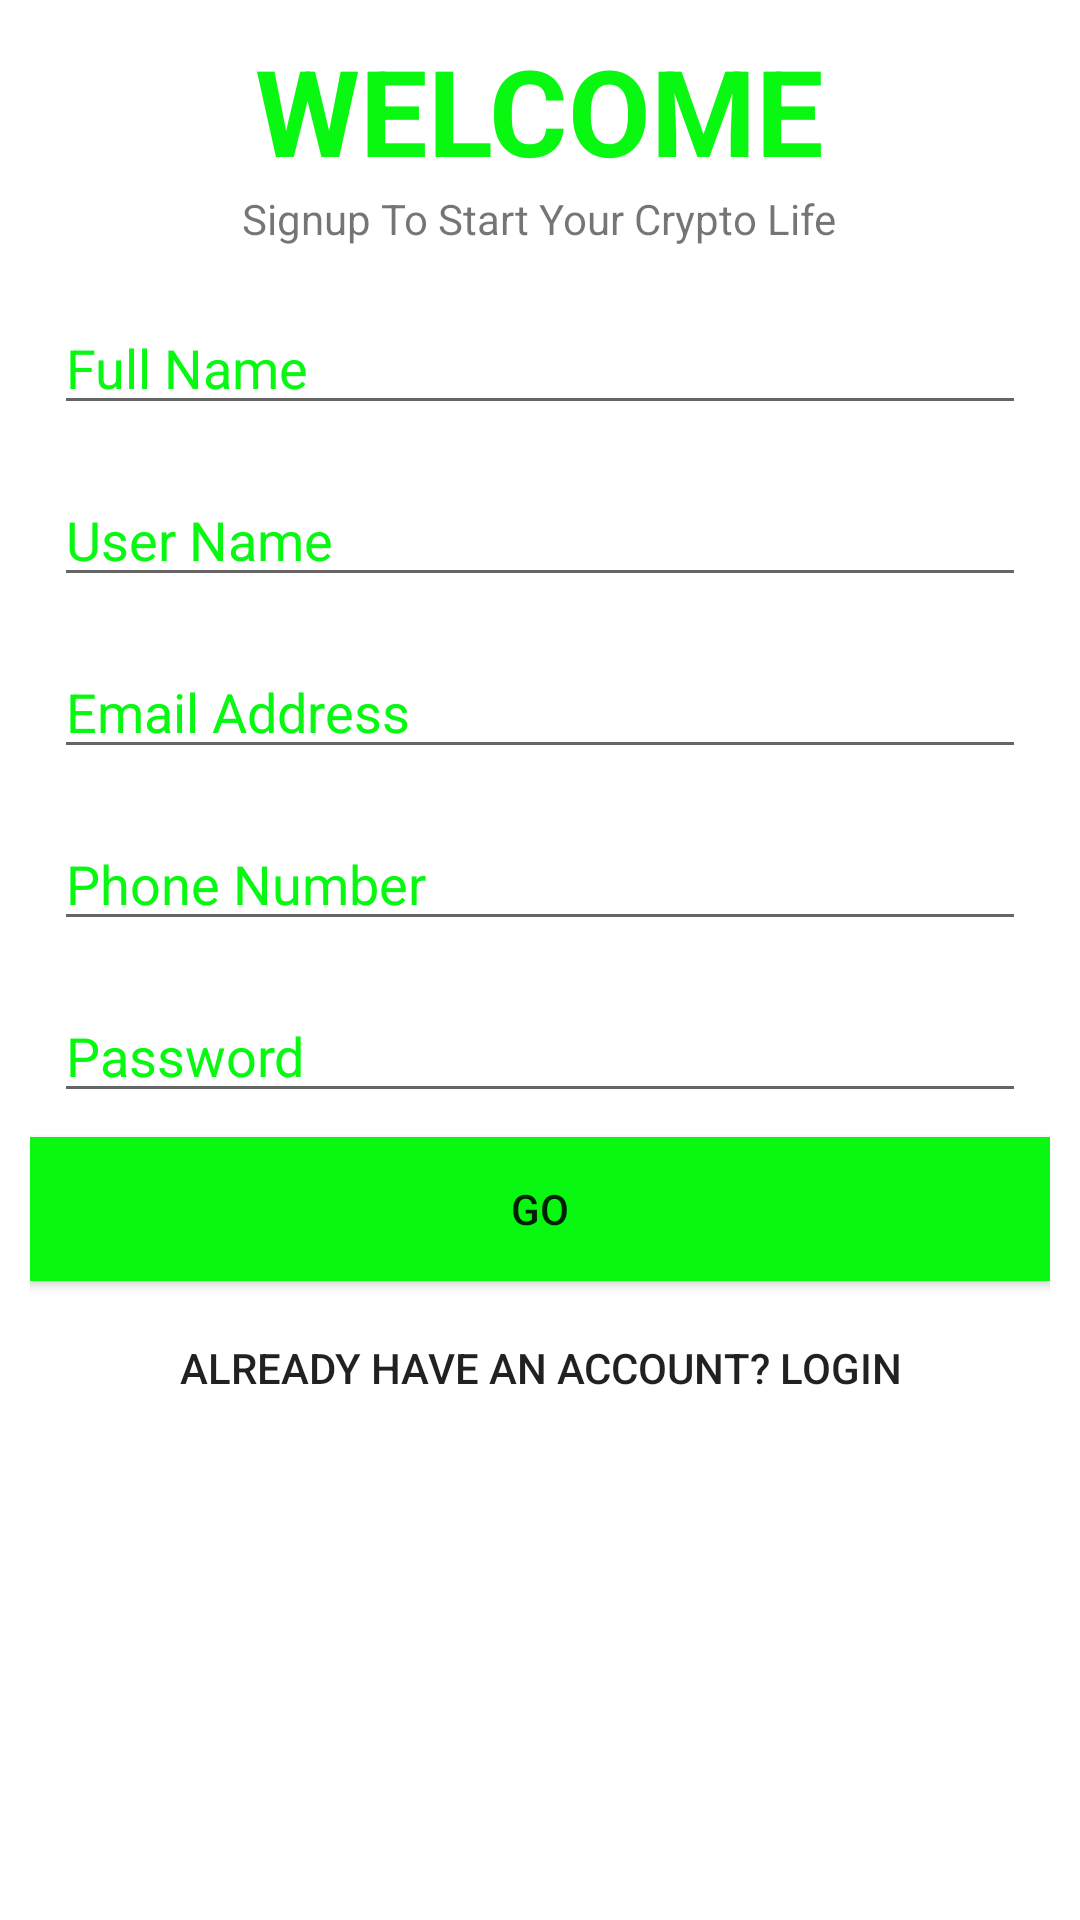

Android layout source for this screen:
<!-- AndroidManifest.xml: application theme Theme.RPSBBS_SECURITY -->
<!-- res/layout/activity_signup.xml -->
<?xml version="1.0" encoding="utf-8"?>
<ScrollView xmlns:android="http://schemas.android.com/apk/res/android"
    xmlns:app="http://schemas.android.com/apk/res-auto"
    xmlns:tools="http://schemas.android.com/tools"
    android:layout_width="match_parent"
    android:layout_height="match_parent"
    android:orientation="vertical"
    tools:context=".SignupActivity"
    android:gravity="center">


    <LinearLayout
        android:layout_width="match_parent"
        android:layout_height="wrap_content"
        android:orientation="vertical"
        android:gravity="center">

        <TextView
            android:layout_width="wrap_content"
            android:layout_height="wrap_content"
            android:text="WELCOME"
            android:layout_gravity="center"
            android:textSize="40sp"
            android:textStyle="bold"
            android:textColor="#08F812"
            android:layout_marginTop="10dp"/>
        <TextView
            android:layout_width="wrap_content"
            android:layout_height="wrap_content"
            android:text="Signup To Start Your Crypto Life"
            android:layout_gravity="center"/>
        <LinearLayout
            android:layout_width="match_parent"
            android:layout_height="wrap_content"
            android:orientation="vertical"
            android:layout_margin="10dp">


            <EditText
                android:id="@+id/et_regfull_name"
                android:layout_margin="8dp"
                android:layout_width="match_parent"
                android:layout_height="wrap_content"
                android:hint="Full Name"

                android:textColorHint="#08F812">

            </EditText>
            <EditText
                android:id="@+id/et_reguser_name"
                android:layout_margin="8dp"
                android:layout_width="match_parent"
                android:layout_height="wrap_content"
                android:hint="User Name"
                android:textColorHint="#08F812">

            </EditText>
            <EditText
                android:id="@+id/et_regemail_address"
                android:layout_margin="8dp"
                android:layout_width="match_parent"
                android:layout_height="wrap_content"
                android:hint="Email Address"
                android:textColorHint="#08F812"
                android:inputType="textEmailAddress">

            </EditText>
            <EditText
                android:id="@+id/et_regphone"
                android:layout_margin="8dp"
                android:layout_width="match_parent"
                android:layout_height="wrap_content"
                android:hint="Phone Number"
                android:inputType="number"
                android:textColorHint="#08F812">

            </EditText>
            <EditText
                android:id="@+id/et_regpassword"
                android:layout_margin="8dp"
                android:layout_width="match_parent"
                android:layout_height="wrap_content"
                android:hint="Password"
                android:textColorHint="#08F812"
                android:inputType="textPassword">

            </EditText>

            <Button
                android:id="@+id/signup"
                android:layout_width="match_parent"
                android:layout_height="wrap_content"
                android:text="GO"
                android:background="#08F812" />
            <Button
                android:id="@+id/back_login"
                android:layout_margin="5dp"
                android:layout_width="match_parent"
                android:layout_height="wrap_content"
                android:text="Already Have an Account? Login"
                android:background="#00000000"
                android:onClick="onbackloginclicked"/>


        </LinearLayout>
        <ProgressBar
            android:id="@+id/progressbar"
            android:layout_width="wrap_content"
            android:layout_height="wrap_content"

            android:layout_gravity="center"
            android:visibility="invisible">

        </ProgressBar>
    </LinearLayout>



</ScrollView>
<!-- resources referenced by this layout -->
<resources>
  <style name="Theme.RPSBBS_SECURITY" parent="Theme.MaterialComponents.DayNight.DarkActionBar">
          
          <item name="colorPrimary">@color/purple_500</item>
          <item name="colorPrimaryVariant">@color/purple_700</item>
          <item name="colorOnPrimary">@color/white</item>
          
          <item name="colorSecondary">@color/teal_200</item>
          <item name="colorSecondaryVariant">@color/teal_700</item>
          <item name="colorOnSecondary">@color/black</item>
          
          <item name="android:statusBarColor" tools:targetApi="l">?attr/colorPrimaryVariant</item>
          
      </style>
  <!-- not gathered from this repository: default colours our renderer supplied (Android Studio template values) -->
  <color name="purple_500">#FF6200EE</color>
  <color name="purple_700">#FF3700B3</color>
  <color name="teal_200">#FF03DAC5</color>
  <color name="teal_700">#FF018786</color>
  <color name="black">#FF000000</color>
  <color name="white">#FFFFFFFF</color>
</resources>
